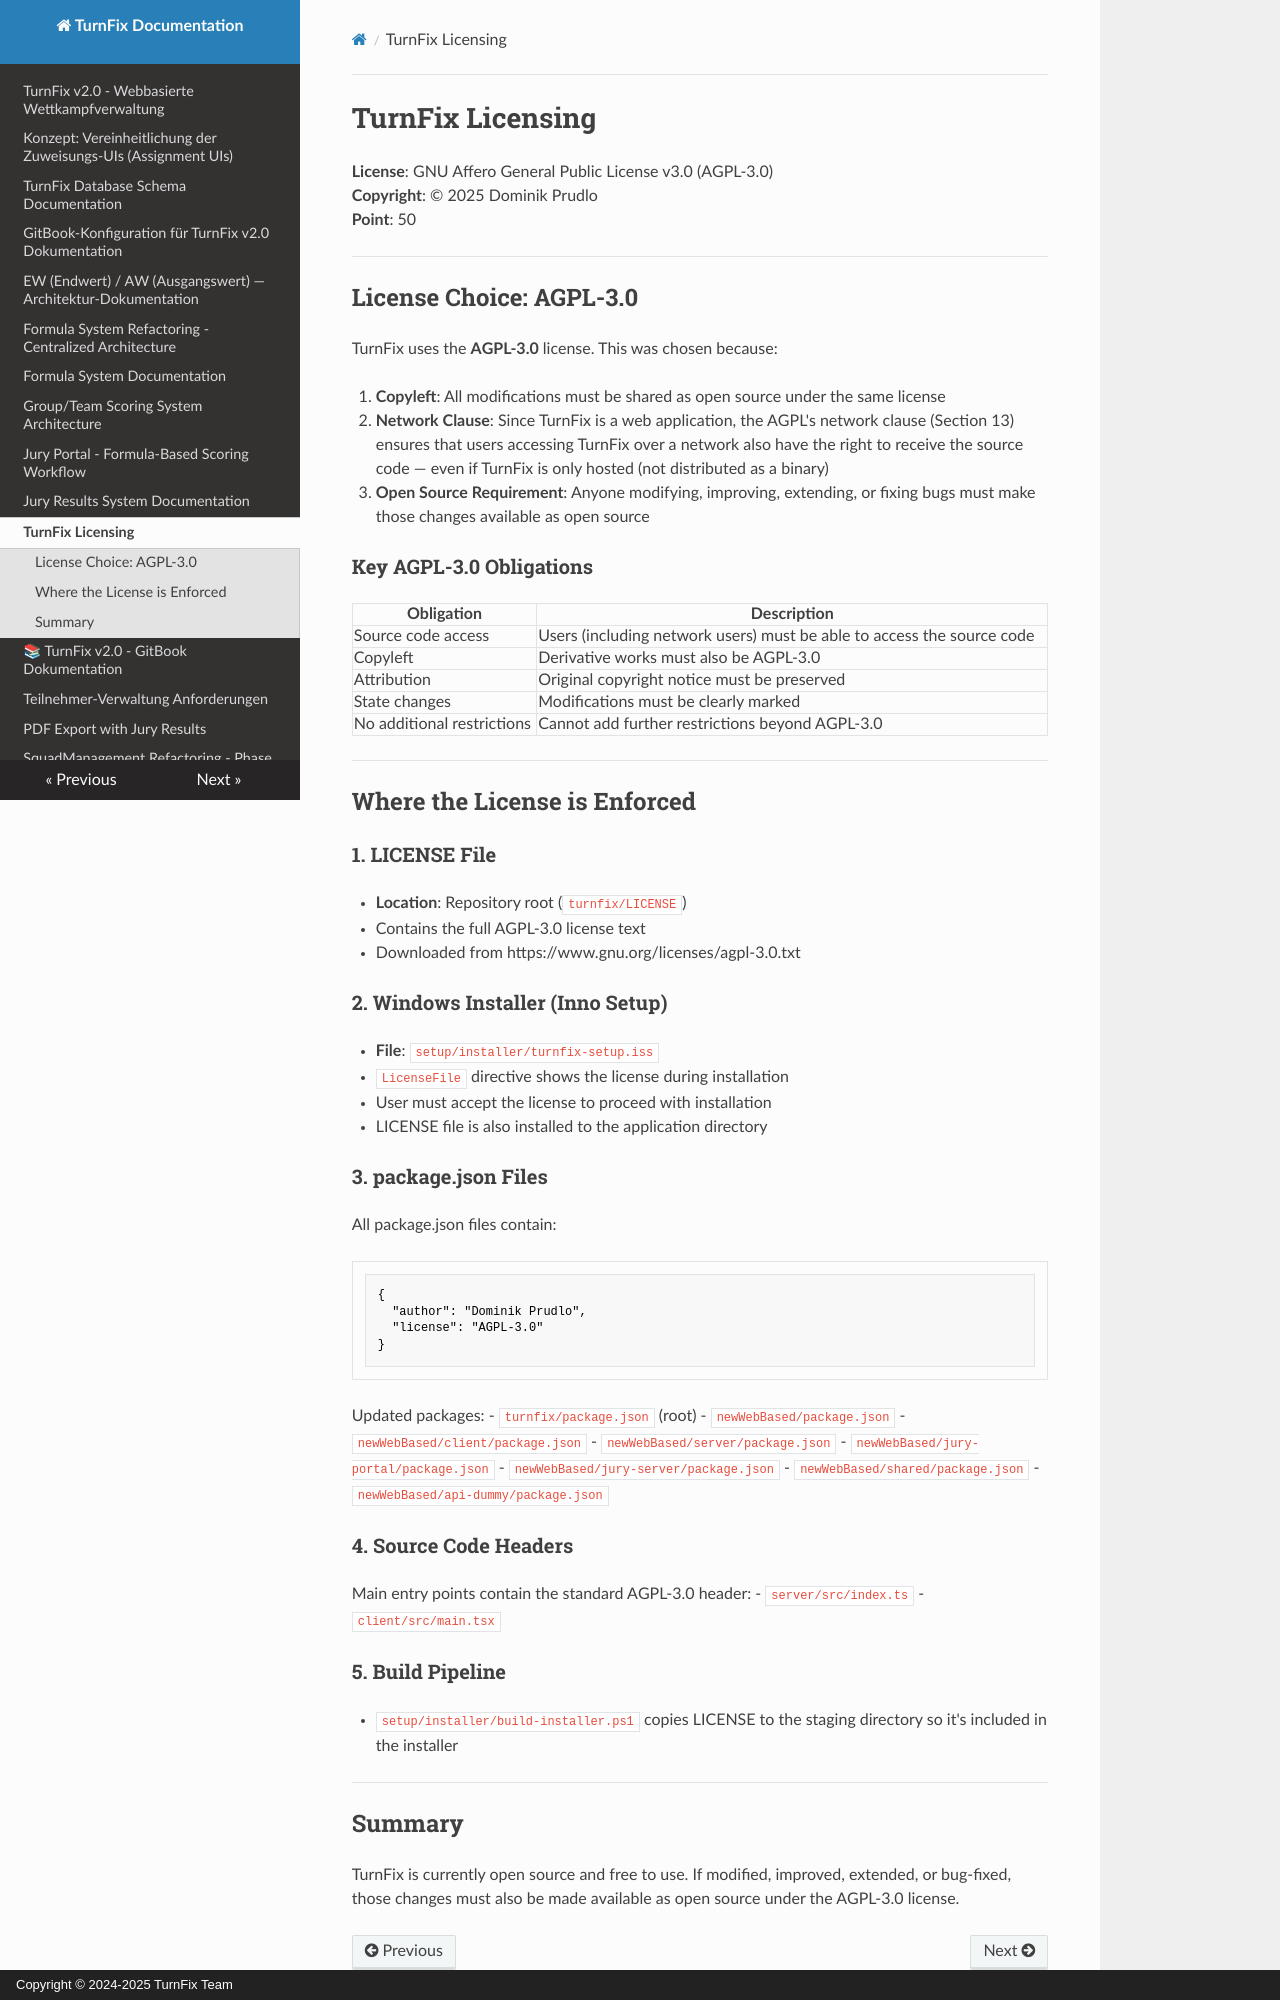

repository: Igel18/turnfix · page: LICENSING/index.html · generator: mkdocs · copyright: Copyright © 2024-2025 TurnFix Team

# TurnFix Licensing

**License**: GNU Affero General Public License v3.0 (AGPL-3.0)  
**Copyright**: © 2025 Dominik Prudlo  
**Point**: 50

---

## License Choice: AGPL-3.0

TurnFix uses the **AGPL-3.0** license. This was chosen because:

1. **Copyleft**: All modifications must be shared as open source under the same license
2. **Network Clause**: Since TurnFix is a web application, the AGPL's network clause (Section 13) ensures that users accessing TurnFix over a network also have the right to receive the source code — even if TurnFix is only hosted (not distributed as a binary)
3. **Open Source Requirement**: Anyone modifying, improving, extending, or fixing bugs must make those changes available as open source

### Key AGPL-3.0 Obligations

| Obligation | Description |
|---|---|
| Source code access | Users (including network users) must be able to access the source code |
| Copyleft | Derivative works must also be AGPL-3.0 |
| Attribution | Original copyright notice must be preserved |
| State changes | Modifications must be clearly marked |
| No additional restrictions | Cannot add further restrictions beyond AGPL-3.0 |

---

## Where the License is Enforced

### 1. LICENSE File
- **Location**: Repository root (`turnfix/LICENSE`)
- Contains the full AGPL-3.0 license text
- Downloaded from https://www.gnu.org/licenses/agpl-3.0.txt

### 2. Windows Installer (Inno Setup)
- **File**: `setup/installer/turnfix-setup.iss`
- `LicenseFile` directive shows the license during installation
- User must accept the license to proceed with installation
- LICENSE file is also installed to the application directory

### 3. package.json Files
All package.json files contain:
```json
{
  "author": "Dominik Prudlo",
  "license": "AGPL-3.0"
}
```

Updated packages:
- `turnfix/package.json` (root)
- `newWebBased/package.json`
- `newWebBased/client/package.json`
- `newWebBased/server/package.json`
- `newWebBased/jury-portal/package.json`
- `newWebBased/jury-server/package.json`
- `newWebBased/shared/package.json`
- `newWebBased/api-dummy/package.json`

### 4. Source Code Headers
Main entry points contain the standard AGPL-3.0 header:
- `server/src/index.ts`
- `client/src/main.tsx`

### 5. Build Pipeline
- `setup/installer/build-installer.ps1` copies LICENSE to the staging directory so it's included in the installer

---
